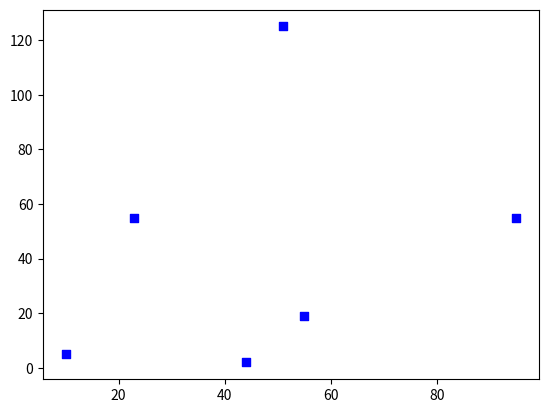

Here is the Python script that generated this plot:
import numpy as np
import matplotlib.pyplot as plt

# sin波
# x = np.arange(-5, 5, 0.1)
# y = np.sin(x)

# plt.plot(x, y)
# # plt.show() # グラフ描画(うまくいかない)
# plt.savefig("sample.jpg")


# 折れ線グラフ
# data = [2, 5, 10, 2, 6]
# data2 = [10, 4, 1, 3, 4]
# plt.plot(data, "red", marker="o")
# plt.plot(data2, "blue", marker="^")
# plt.savefig("sample.jpg")


# 散布図
x = [10, 51, 44, 23, 55, 95]
y = [5, 125, 2, 55, 19, 55]
plt.scatter(x, y, color="blue", marker="s")
plt.savefig("sample.jpg")